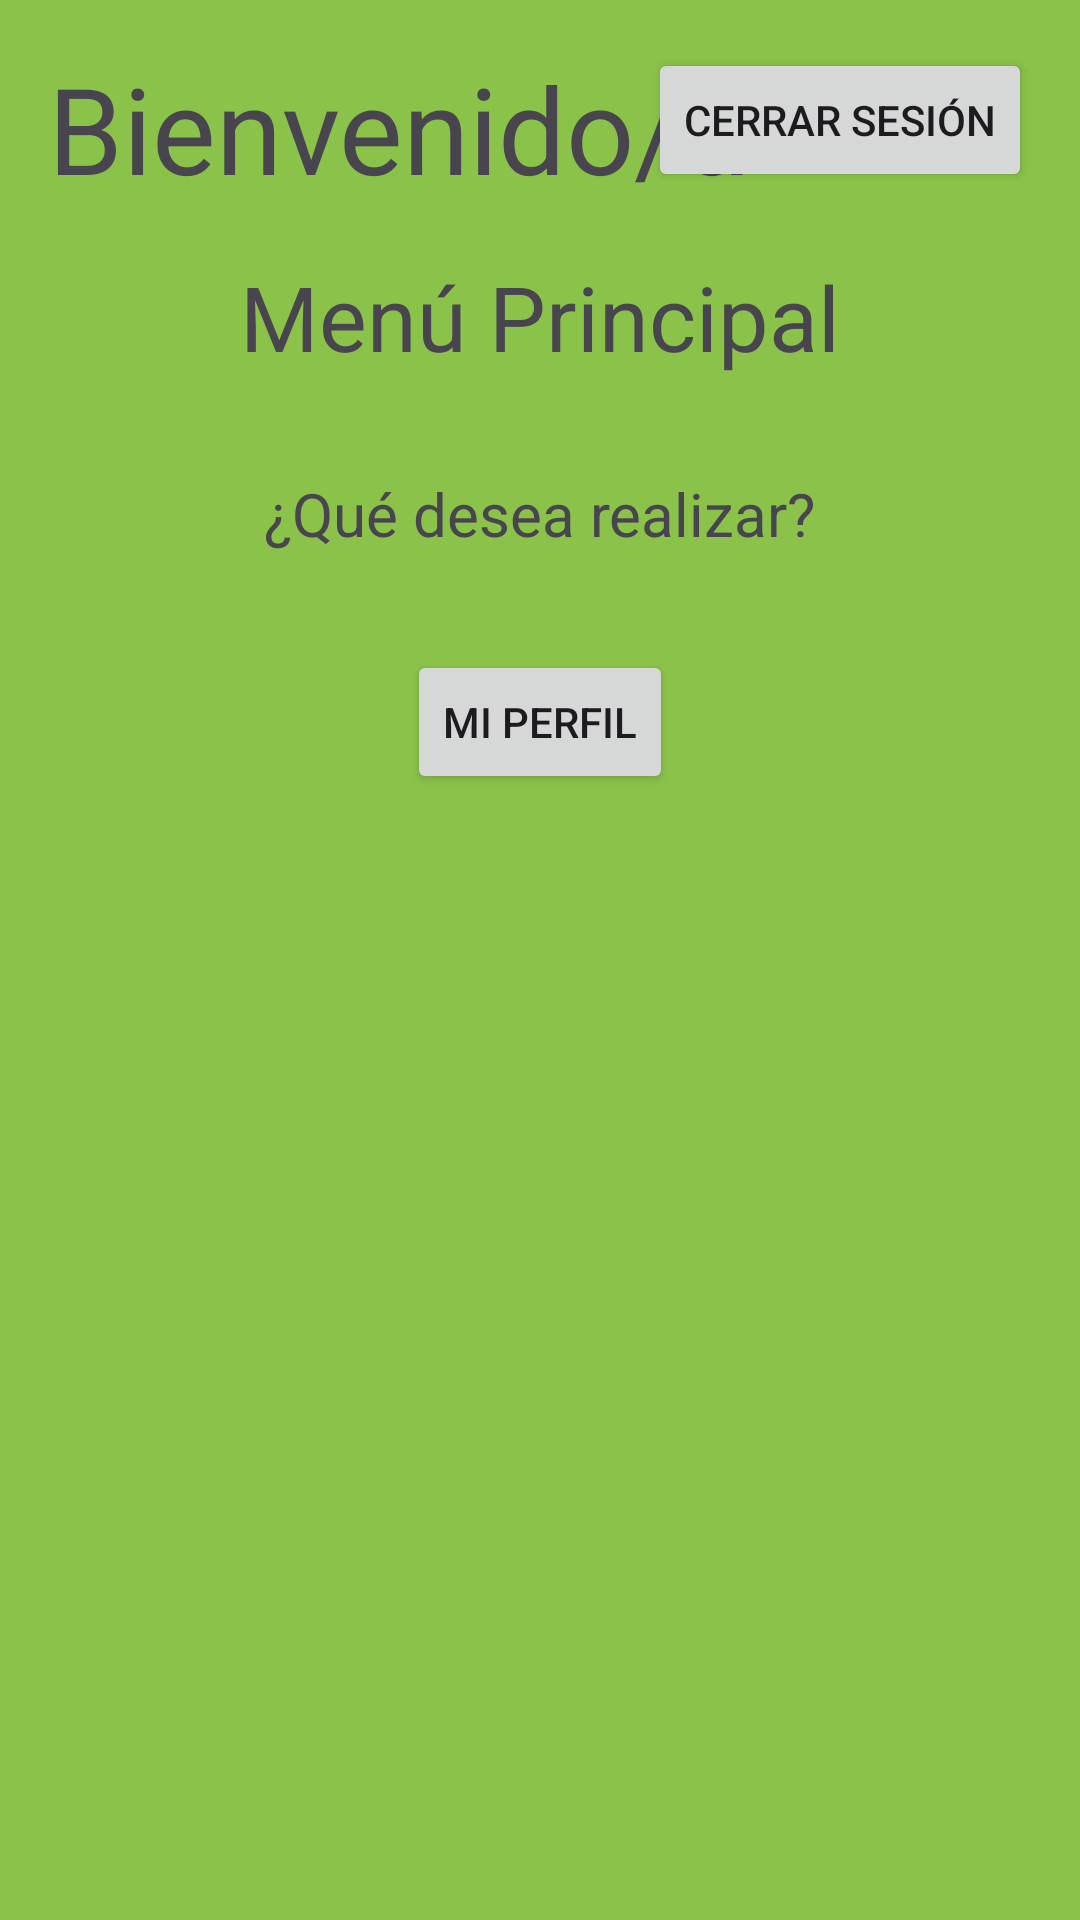

This screen was rendered from an Android layout file. Write that file and the resources it references.
<!-- AndroidManifest.xml: application theme Theme.Vanner -->
<!-- res/layout/activity_home.xml -->
<?xml version="1.0" encoding="utf-8"?>
<androidx.constraintlayout.widget.ConstraintLayout xmlns:android="http://schemas.android.com/apk/res/android"
    xmlns:app="http://schemas.android.com/apk/res-auto"
    xmlns:tools="http://schemas.android.com/tools"
    android:id="@+id/main"
    android:layout_width="match_parent"
    android:layout_height="match_parent"
    android:background="#8BC34A"
    android:orientation="vertical"
    tools:context=".HomeActivity">


    <TextView
        android:id="@+id/textViewBienvenida"
        android:layout_width="wrap_content"
        android:layout_height="wrap_content"
        android:layout_marginStart="16dp"
        android:layout_marginTop="16dp"
        android:text="Bienvenido/a"
        android:textSize="40sp"
        app:layout_constraintStart_toStartOf="parent"
        app:layout_constraintTop_toTopOf="parent" />


    <TextView
        android:id="@+id/textVMenu"
        android:layout_width="wrap_content"
        android:layout_height="wrap_content"
        android:layout_marginTop="16dp"
        android:text="Menú Principal"
        android:textSize="30sp"
        app:layout_constraintEnd_toEndOf="parent"
        app:layout_constraintStart_toStartOf="parent"
        app:layout_constraintTop_toBottomOf="@id/textViewBienvenida" />


    <TextView
        android:id="@+id/textVQuedesea"
        android:layout_width="wrap_content"
        android:layout_height="wrap_content"
        android:layout_marginTop="32dp"
        android:text="¿Qué desea realizar?"
        android:textSize="20sp"
        app:layout_constraintEnd_toEndOf="parent"
        app:layout_constraintStart_toStartOf="parent"
        app:layout_constraintTop_toBottomOf="@id/textVMenu" />


    <Button
        android:id="@+id/buttonVolver"
        android:layout_width="wrap_content"
        android:layout_height="wrap_content"
        android:layout_marginTop="16dp"
        android:layout_marginEnd="16dp"
        android:text="Cerrar Sesión"
        app:layout_constraintEnd_toEndOf="parent"
        app:layout_constraintTop_toTopOf="parent" />


    <Button
        android:id="@+id/btnUsuario"
        android:layout_width="wrap_content"
        android:layout_height="wrap_content"
        android:layout_marginTop="32dp"
        android:text="Mi perfil"
        app:layout_constraintEnd_toEndOf="parent"
        app:layout_constraintStart_toStartOf="parent"
        app:layout_constraintTop_toBottomOf="@id/textVQuedesea" />

    <androidx.recyclerview.widget.RecyclerView
        android:id="@+id/jobRecyclerView"
        android:layout_width="0dp"
        android:layout_height="0dp"
        android:layout_marginTop="32dp"
        app:layout_constraintTop_toBottomOf="@id/btnUsuario"
        app:layout_constraintBottom_toBottomOf="parent"
        app:layout_constraintStart_toStartOf="parent"
        app:layout_constraintEnd_toEndOf="parent"
        app:layoutManager="androidx.recyclerview.widget.LinearLayoutManager" />

</androidx.constraintlayout.widget.ConstraintLayout>
<!-- resources referenced by this layout -->
<resources>
  <style name="Theme.Vanner" parent="Base.Theme.Vanner" />
  <style name="Base.Theme.Vanner" parent="Theme.Material3.DayNight.NoActionBar">
          
          
      </style>
</resources>
